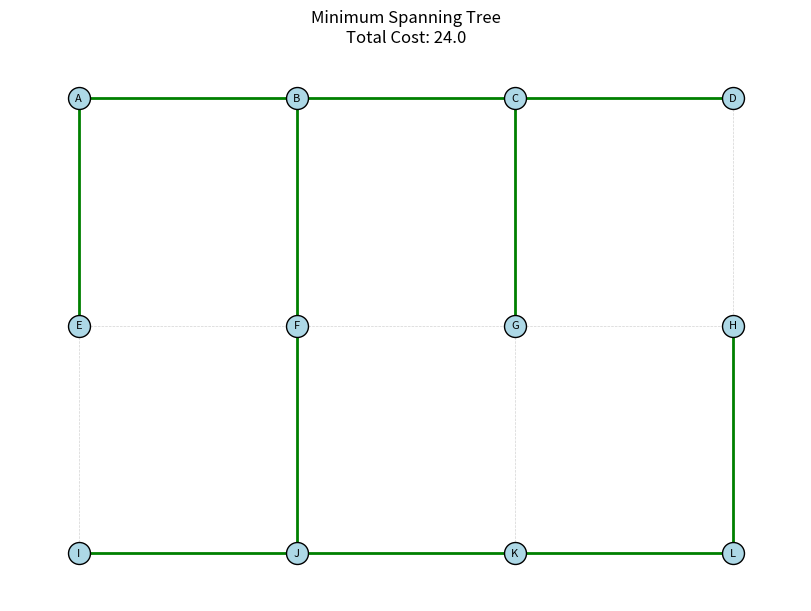

Python code for this plot:
import matplotlib.pyplot as plt
import networkx as nx

def visualize_mst_builtin(edges_data):
    G = nx.Graph()
    G.add_weighted_edges_from(edges_data)
    
    pos = {'A':(0,2), 'B':(1,2), 'C':(2,2), 'D':(3,2),
           'E':(0,1), 'F':(1,1), 'G':(2,1), 'H':(3,1),
           'I':(0,0), 'J':(1,0), 'K':(2,0), 'L':(3,0)}

    mst = nx.minimum_spanning_tree(G, weight='weight')
    mst_edges = list(mst.edges())
    mst_cost = mst.size(weight='weight')
    
    fig, ax = plt.subplots(1, 1, figsize=(8, 6), constrained_layout=True)
    
    nx.draw_networkx_nodes(G, pos, node_color='lightblue', edgecolors='black', node_size=250, ax=ax)
    nx.draw_networkx_labels(G, pos, font_size=8, ax=ax)
    nx.draw_networkx_edges(G, pos, edgelist=list(G.edges()), edge_color='lightgray', width=0.5, style='dashed', ax=ax)
    
    nx.draw_networkx_edges(G, pos, edgelist=mst_edges, edge_color='green', width=2, ax=ax)
    
    ax.set_title(f"Minimum Spanning Tree\nTotal Cost: {mst_cost}", fontsize=12)
    ax.axis('off')
    
    print(f"MST Total Cost: {mst_cost}")
    print(f"MST Edges: {mst_edges}")
    plt.show()

G = nx.Graph()
G.add_nodes_from(['A','B','C','D','E','F','G','H','I','J','K','L'])

edges_data = [
    ('A','B',2), ('B','C',3), ('C','D',1),
    ('A','E',3), ('B','F',1), ('C','G',2), ('D','H',5),
    ('E','F',4), ('F','G',3), ('G','H',4),
    ('E','I',4), ('F','J',2), ('G','K',4), ('H','L',3),
    ('I','J',3), ('J','K',3), ('K','L',1)
]

visualize_mst_builtin(edges_data)
